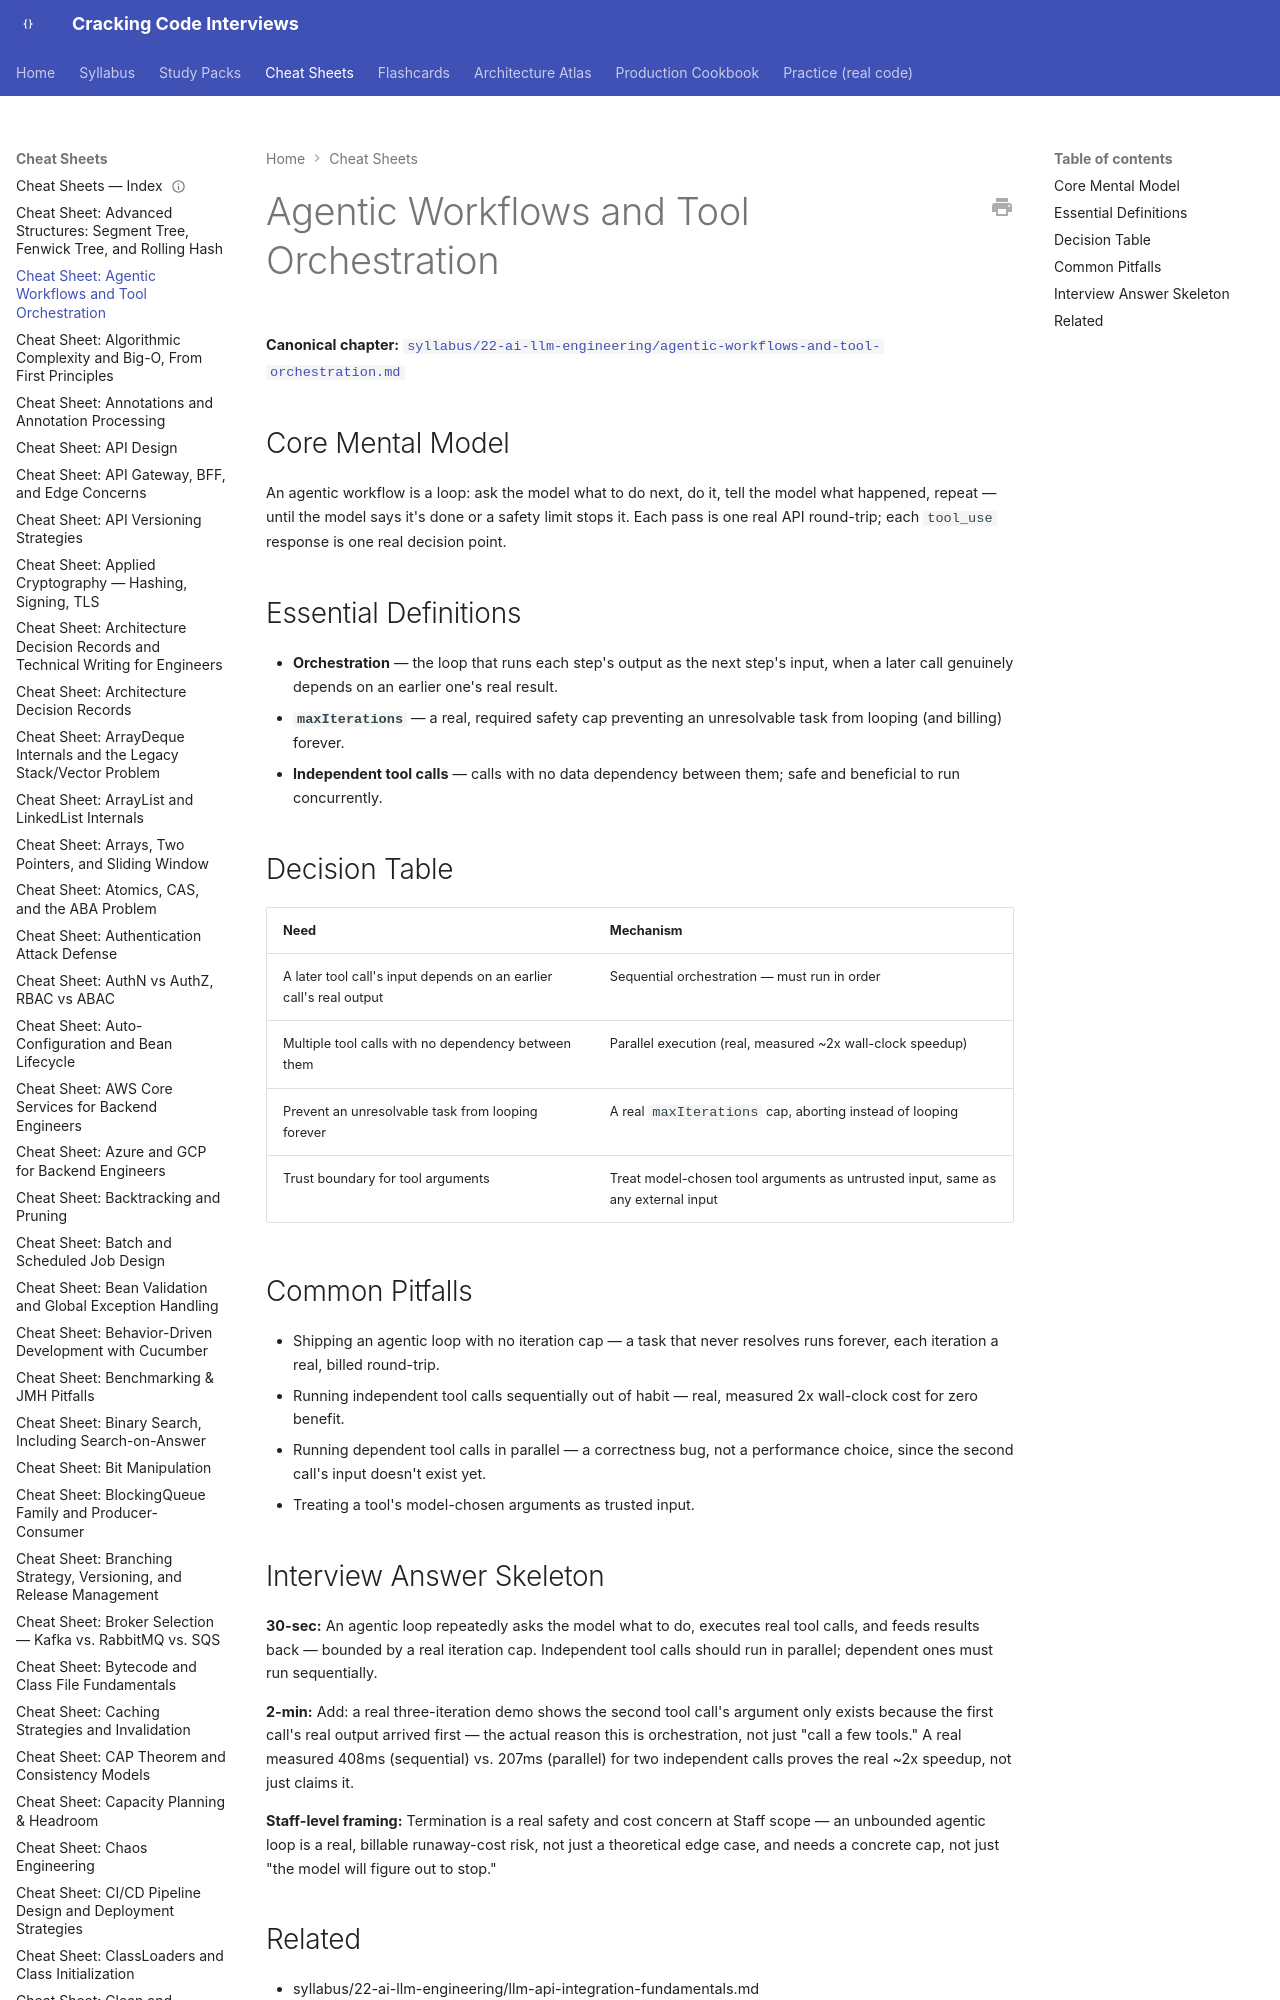

repository: JuanMelendres/cracking-code-interviews · page: cheat-sheets/agentic-workflows-and-tool-orchestration/index.html · generator: mkdocs

---
title: "Cheat Sheet: Agentic Workflows and Tool Orchestration"
slug: agentic-workflows-and-tool-orchestration
document_type: cheat-sheet
domain: 22-ai-llm-engineering
topic_id: T-2304
canonical: ../syllabus/22-ai-llm-engineering/agentic-workflows-and-tool-orchestration.md
last_updated: 2026-09-12
---
